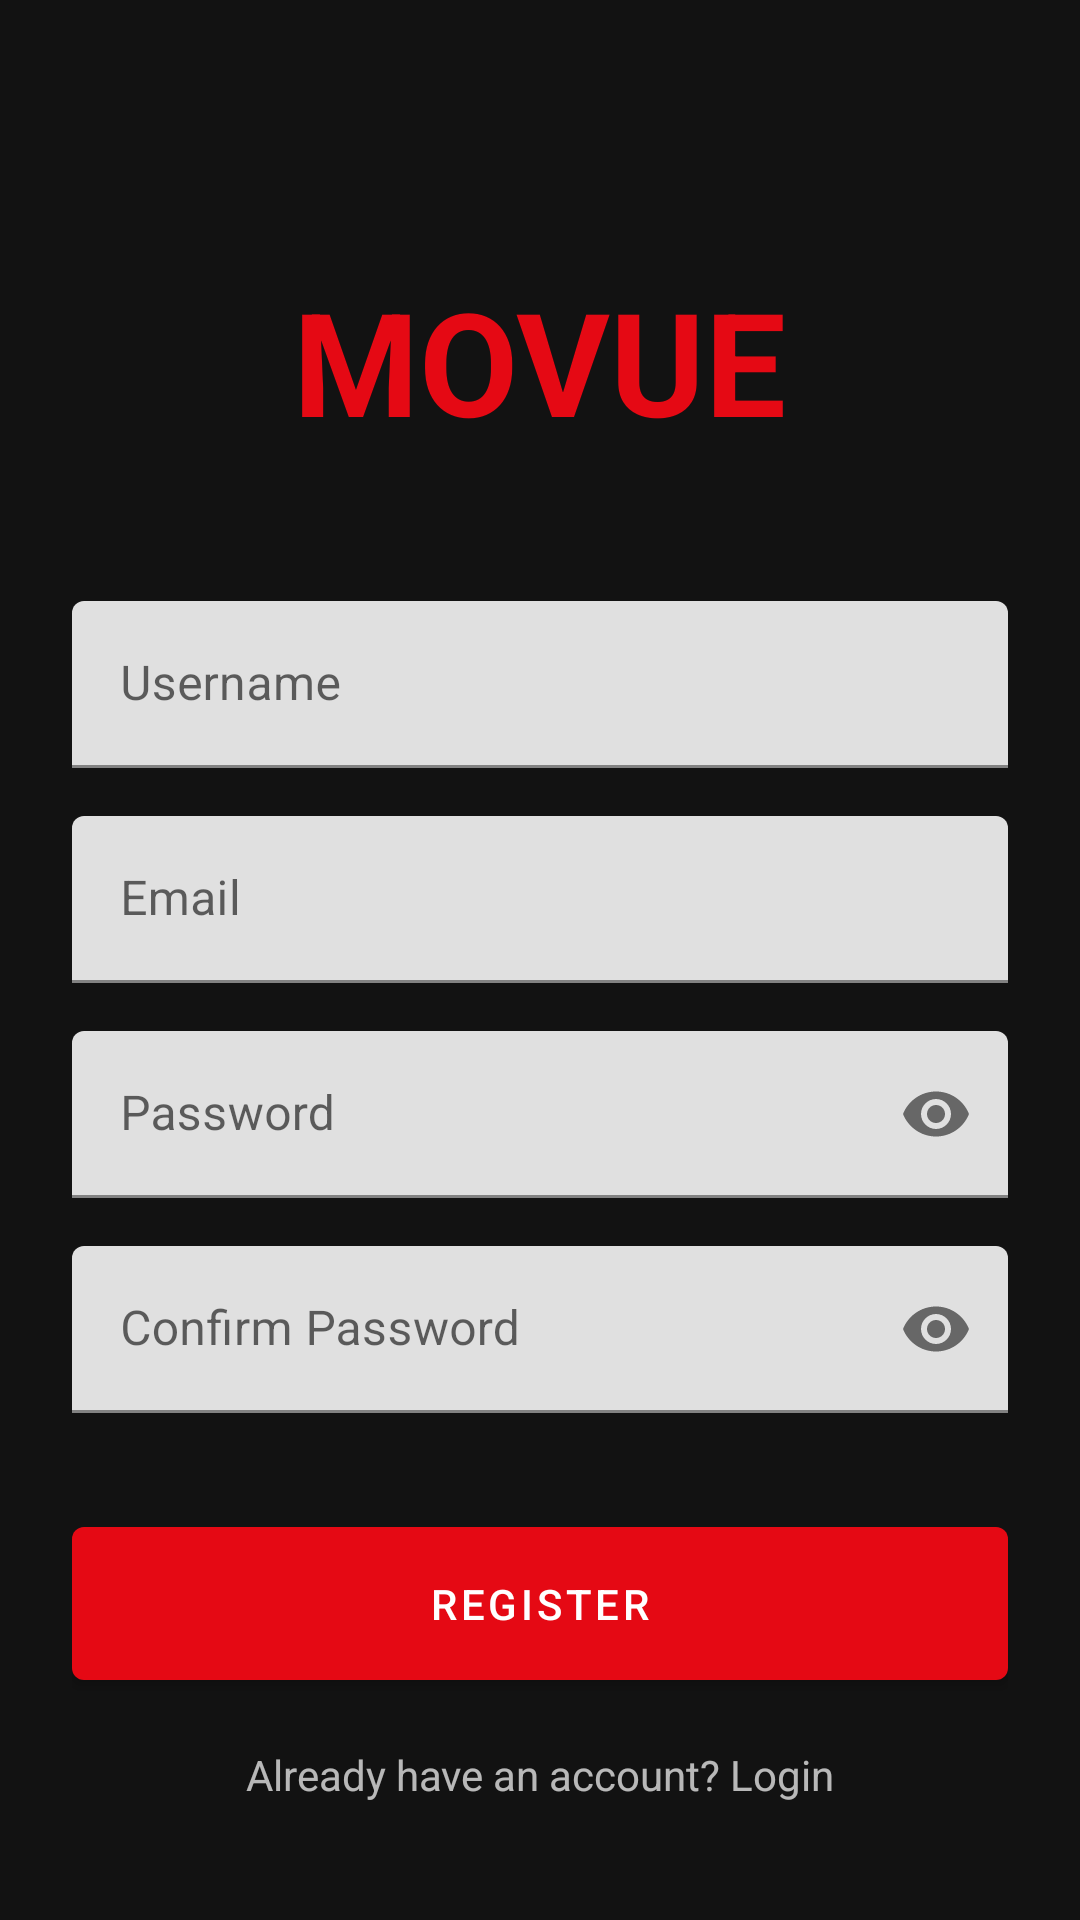

Android layout source for this screen:
<!-- AndroidManifest.xml: application theme Theme.Movue -->
<!-- res/layout/activity_register.xml -->
<?xml version="1.0" encoding="utf-8"?>
<androidx.constraintlayout.widget.ConstraintLayout xmlns:android="http://schemas.android.com/apk/res/android"
    xmlns:app="http://schemas.android.com/apk/res-auto"
    android:layout_width="match_parent"
    android:layout_height="match_parent"
    android:padding="@dimen/margin_large"
    android:background="@color/background">

    <TextView
        android:id="@+id/tvLogo"
        android:layout_width="wrap_content"
        android:layout_height="wrap_content"
        android:text="MOVUE"
        android:textColor="@color/primary"
        android:textSize="48sp"
        android:textStyle="bold"
        app:layout_constraintTop_toTopOf="parent"
        app:layout_constraintStart_toStartOf="parent"
        app:layout_constraintEnd_toEndOf="parent"
        android:layout_marginTop="64dp" />

    <com.google.android.material.textfield.TextInputLayout
        android:id="@+id/tilUsername"
        android:layout_width="match_parent"
        android:layout_height="wrap_content"
        android:layout_marginTop="48dp"
        android:hint="@string/username"
        app:layout_constraintTop_toBottomOf="@id/tvLogo">

        <com.google.android.material.textfield.TextInputEditText
            android:id="@+id/etUsername"
            android:layout_width="match_parent"
            android:layout_height="wrap_content"
            android:inputType="text"
            android:textColor="@color/text_primary" />
    </com.google.android.material.textfield.TextInputLayout>

    <com.google.android.material.textfield.TextInputLayout
        android:id="@+id/tilEmail"
        android:layout_width="match_parent"
        android:layout_height="wrap_content"
        android:layout_marginTop="@dimen/margin_medium"
        android:hint="@string/email"
        app:layout_constraintTop_toBottomOf="@id/tilUsername">

        <com.google.android.material.textfield.TextInputEditText
            android:id="@+id/etEmail"
            android:layout_width="match_parent"
            android:layout_height="wrap_content"
            android:inputType="textEmailAddress"
            android:textColor="@color/text_primary" />
    </com.google.android.material.textfield.TextInputLayout>

    <com.google.android.material.textfield.TextInputLayout
        android:id="@+id/tilPassword"
        android:layout_width="match_parent"
        android:layout_height="wrap_content"
        android:layout_marginTop="@dimen/margin_medium"
        android:hint="@string/password"
        app:passwordToggleEnabled="true"
        app:layout_constraintTop_toBottomOf="@id/tilEmail">

        <com.google.android.material.textfield.TextInputEditText
            android:id="@+id/etPassword"
            android:layout_width="match_parent"
            android:layout_height="wrap_content"
            android:inputType="textPassword"
            android:textColor="@color/text_primary" />
    </com.google.android.material.textfield.TextInputLayout>

    <com.google.android.material.textfield.TextInputLayout
        android:id="@+id/tilConfirmPassword"
        android:layout_width="match_parent"
        android:layout_height="wrap_content"
        android:layout_marginTop="@dimen/margin_medium"
        android:hint="@string/confirm_password"
        app:passwordToggleEnabled="true"
        app:layout_constraintTop_toBottomOf="@id/tilPassword">

        <com.google.android.material.textfield.TextInputEditText
            android:id="@+id/etConfirmPassword"
            android:layout_width="match_parent"
            android:layout_height="wrap_content"
            android:inputType="textPassword"
            android:textColor="@color/text_primary" />
    </com.google.android.material.textfield.TextInputLayout>

    <com.google.android.material.button.MaterialButton
        android:id="@+id/btnRegister"
        android:layout_width="match_parent"
        android:layout_height="wrap_content"
        android:layout_marginTop="32dp"
        android:text="@string/register"
        android:padding="16dp"
        app:layout_constraintTop_toBottomOf="@id/tilConfirmPassword" />

    <TextView
        android:id="@+id/tvLogin"
        android:layout_width="wrap_content"
        android:layout_height="wrap_content"
        android:layout_marginTop="16dp"
        android:text="@string/already_have_account"
        android:textColor="@color/text_secondary"
        app:layout_constraintTop_toBottomOf="@id/btnRegister"
        app:layout_constraintStart_toStartOf="parent"
        app:layout_constraintEnd_toEndOf="parent" />

    <ProgressBar
        android:id="@+id/progressBar"
        android:layout_width="wrap_content"
        android:layout_height="wrap_content"
        android:visibility="gone"
        app:layout_constraintTop_toTopOf="parent"
        app:layout_constraintBottom_toBottomOf="parent"
        app:layout_constraintStart_toStartOf="parent"
        app:layout_constraintEnd_toEndOf="parent" />

</androidx.constraintlayout.widget.ConstraintLayout>
<!-- resources referenced by this layout -->
<resources>
  <color name="background">#121212</color>
  <color name="primary">#E50914</color>
  <color name="text_primary">#FFFFFF</color>
  <color name="text_secondary">#B3FFFFFF</color>
  <dimen name="margin_large">24dp</dimen>
  <dimen name="margin_medium">16dp</dimen>
  <string name="already_have_account">Already have an account? Login</string>
  <string name="confirm_password">Confirm Password</string>
  <string name="email">Email</string>
  <string name="password">Password</string>
  <string name="register">Register</string>
  <string name="username">Username</string>
  <style name="Theme.Movue" parent="Base.Theme.Movue" />
  <style name="Base.Theme.Movue" parent="Theme.MaterialComponents.DayNight.NoActionBar">
          <item name="colorPrimary">@color/primary</item>
          <item name="colorPrimaryVariant">@color/primary_variant</item>
          <item name="colorSecondary">@color/secondary</item>
          <item name="android:windowBackground">@color/background</item>
          <item name="android:textColorPrimary">@color/text_primary</item>
          <item name="android:textColorSecondary">@color/text_secondary</item>
      </style>
  <color name="primary_variant">#B20710</color>
  <color name="secondary">#00C853</color>
</resources>
